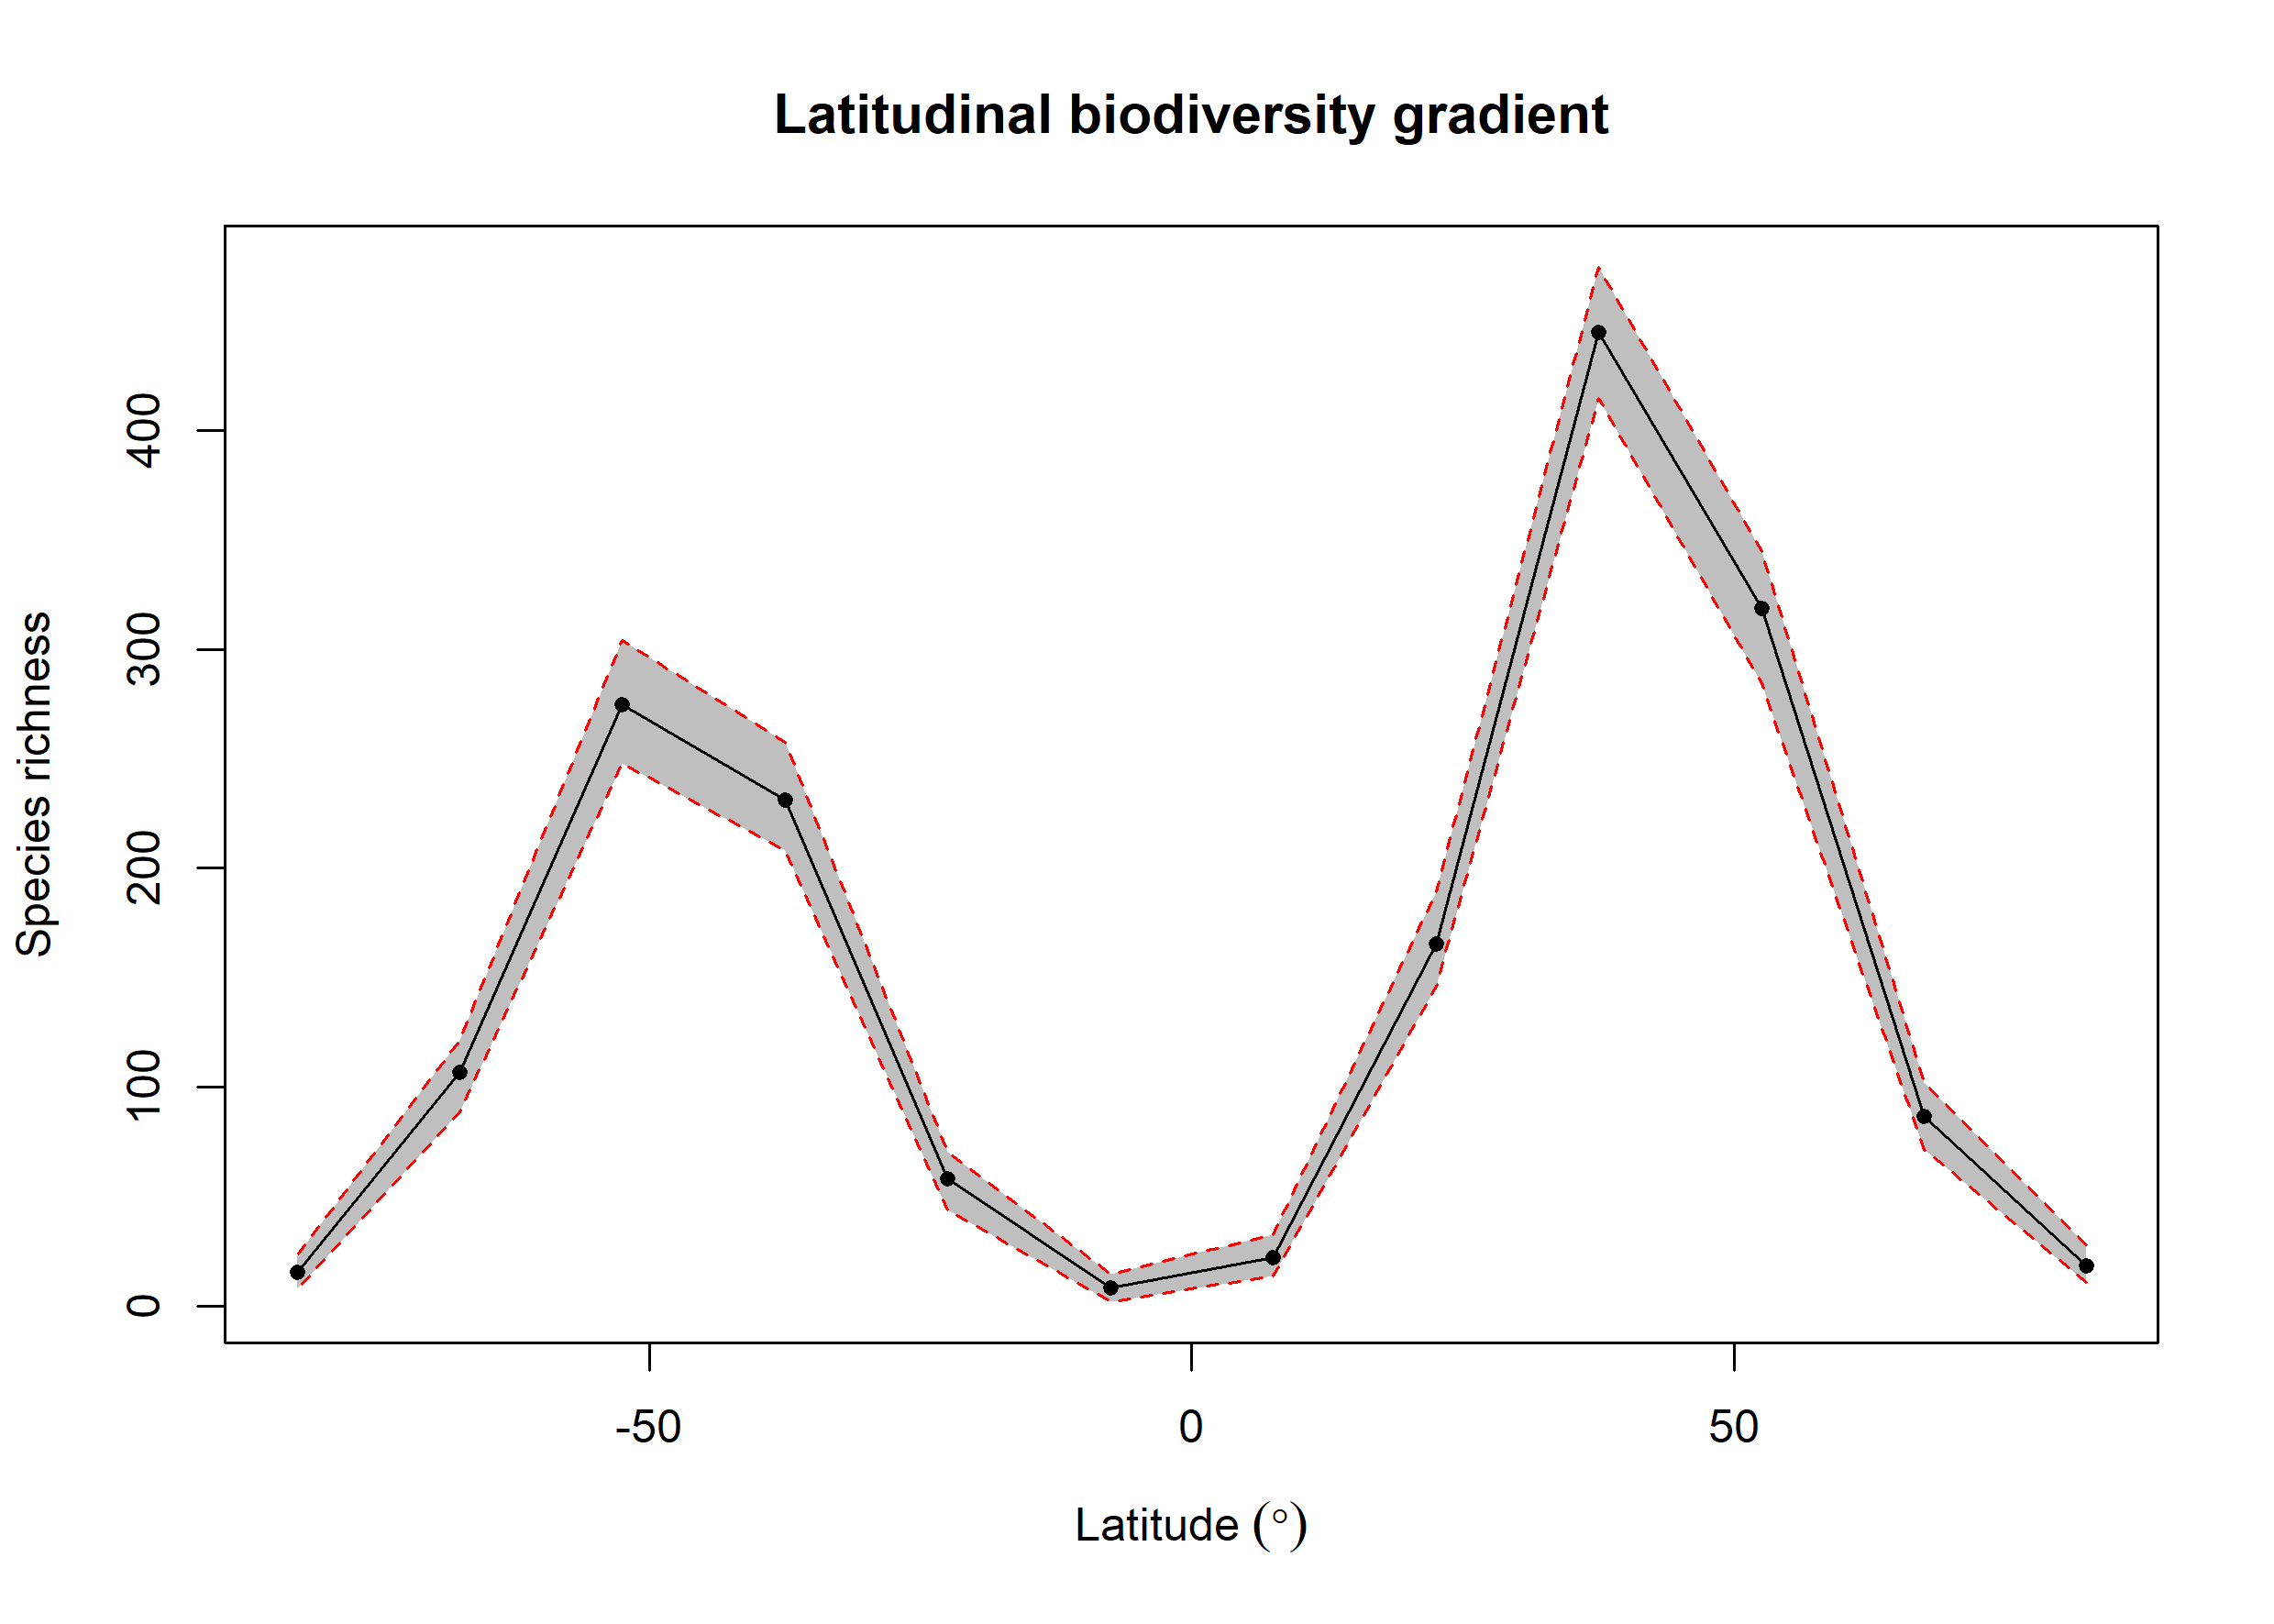

The table this chart was drawn from, first rows:
bin, max, min, mid, hemisphere, mean_richness, CI.Lower, CI.Upper
1, 90, 75, 82.5, N, 18.52, 11, 28
2, 75, 60, 67.5, N, 86.77, 71.47, 102
3, 60, 45, 52.5, N, 318.9, 284.5, 344.5
4, 45, 30, 37.5, N, 444.6, 414.5, 474.6
5, 30, 15, 22.5, N, 165.7, 146, 189.5
6, 15, 0, 7.5, N, 22.39, 14, 32.58
7, 0, -15, -7.5, S, 8.52, 2, 14.53
8, -15, -30, -22.5, S, 58.07, 44, 70.53
9, -30, -45, -37.5, S, 231.1, 208, 257.6
10, -45, -60, -52.5, S, 274.6, 247.9, 304
11, -60, -75, -67.5, S, 106.8, 88.95, 121.5
12, -75, -90, -82.5, S, 15.37, 8, 23.52
